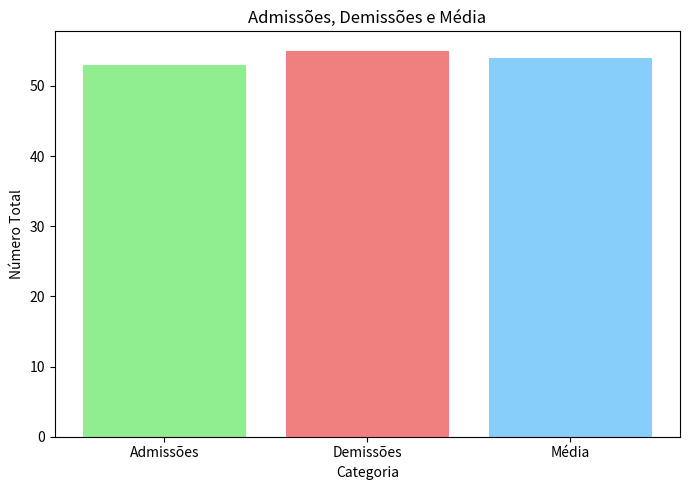

Reproduce this figure in Python.
import matplotlib.pyplot as plt

# Dados fornecidos
total_admissoes = 53
total_rescisoes = 55

# Calcular a média de admissões e demissões
media_total = (total_admissoes + total_rescisoes) / 2

# Dados para o gráfico
labels = ['Admissões', 'Demissões', 'Média']
values = [total_admissoes, total_rescisoes, media_total]
colors = ['lightgreen', 'lightcoral', 'lightskyblue']

# Gerando o gráfico de barras
plt.figure(figsize=(7, 5))
plt.bar(labels, values, color=colors)
plt.title('Admissões, Demissões e Média')
plt.xlabel('Categoria')
plt.ylabel('Número Total')
plt.tight_layout()

# Exibir o gráfico
plt.show()

# Exibindo a média
print(f"Média de Admissões e Demissões: {media_total}")

